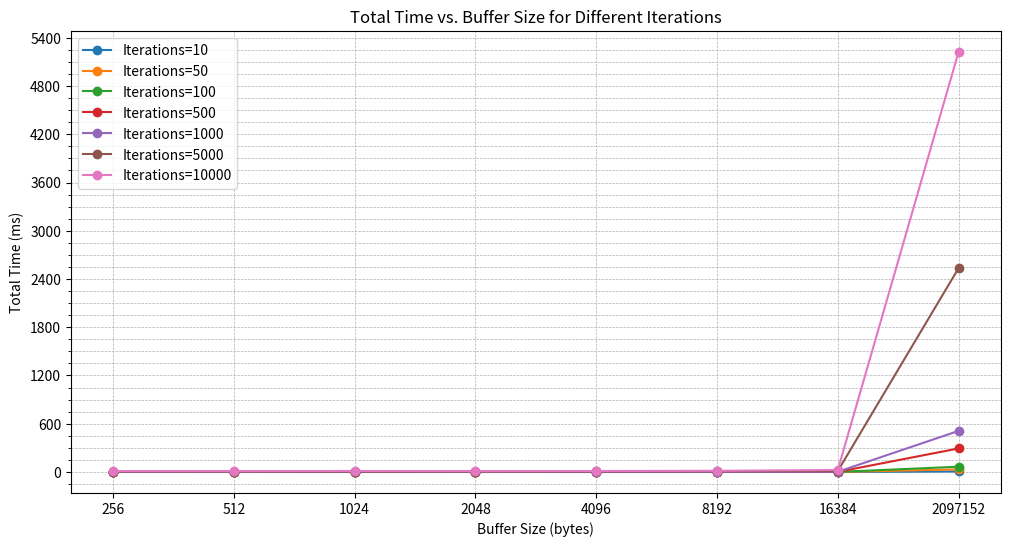
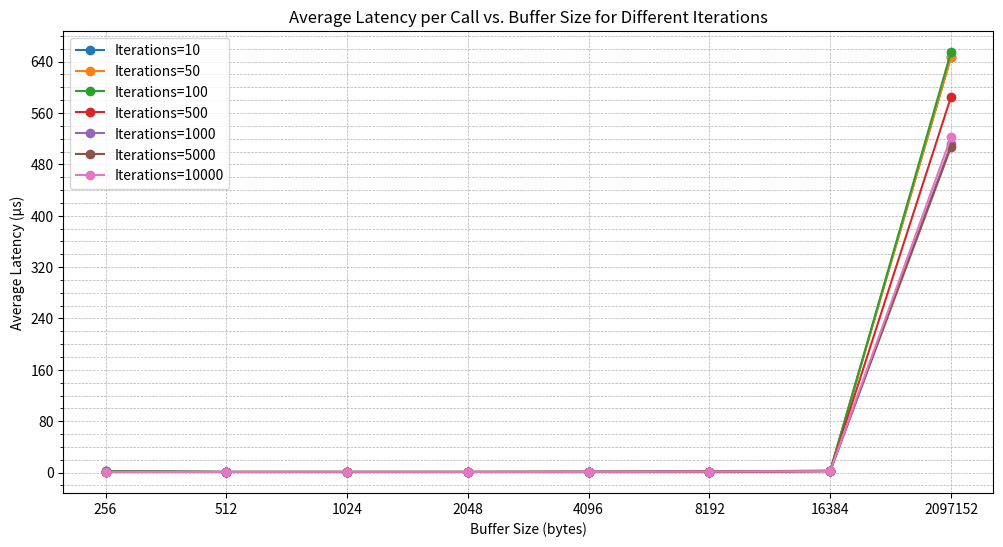

The script that saved these images, in order:
import matplotlib.pyplot as plt
import numpy as np
import matplotlib.ticker as ticker

# Benchmark data (modified as per OUTPUT_NODMESG.txt)
data = [
    {"buffer_size": 256, "iterations": 10, "total_time": 26181, "avg_latency": 2618.10},
    {"buffer_size": 256, "iterations": 50, "total_time": 58314, "avg_latency": 1166.28},
    {"buffer_size": 256, "iterations": 100, "total_time": 241097, "avg_latency": 2410.97},
    {"buffer_size": 256, "iterations": 500, "total_time": 576266, "avg_latency": 1152.53},
    {"buffer_size": 256, "iterations": 1000, "total_time": 1140540, "avg_latency": 1140.54},
    {"buffer_size": 256, "iterations": 5000, "total_time": 5663330, "avg_latency": 1132.67},
    {"buffer_size": 256, "iterations": 10000, "total_time": 10744844, "avg_latency": 1074.48},
    {"buffer_size": 512, "iterations": 10, "total_time": 11587, "avg_latency": 1158.70},
    {"buffer_size": 512, "iterations": 50, "total_time": 53148, "avg_latency": 1062.96},
    {"buffer_size": 512, "iterations": 100, "total_time": 104730, "avg_latency": 1047.30},
    {"buffer_size": 512, "iterations": 500, "total_time": 519217, "avg_latency": 1038.43},
    {"buffer_size": 512, "iterations": 1000, "total_time": 1050159, "avg_latency": 1050.16},
    {"buffer_size": 512, "iterations": 5000, "total_time": 5221508, "avg_latency": 1044.30},
    {"buffer_size": 512, "iterations": 10000, "total_time": 10369536, "avg_latency": 1036.95},
    {"buffer_size": 1024, "iterations": 10, "total_time": 11609, "avg_latency": 1160.90},
    {"buffer_size": 1024, "iterations": 50, "total_time": 53748, "avg_latency": 1074.96},
    {"buffer_size": 1024, "iterations": 100, "total_time": 106103, "avg_latency": 1061.03},
    {"buffer_size": 1024, "iterations": 500, "total_time": 527180, "avg_latency": 1054.36},
    {"buffer_size": 1024, "iterations": 1000, "total_time": 1061757, "avg_latency": 1061.76},
    {"buffer_size": 1024, "iterations": 5000, "total_time": 5265286, "avg_latency": 1053.06},
    {"buffer_size": 1024, "iterations": 10000, "total_time": 12157886, "avg_latency": 1215.79},
    {"buffer_size": 2048, "iterations": 10, "total_time": 11882, "avg_latency": 1188.20},
    {"buffer_size": 2048, "iterations": 50, "total_time": 53756, "avg_latency": 1075.12},
    {"buffer_size": 2048, "iterations": 100, "total_time": 106468, "avg_latency": 1064.68},
    {"buffer_size": 2048, "iterations": 500, "total_time": 528434, "avg_latency": 1056.87},
    {"buffer_size": 2048, "iterations": 1000, "total_time": 1053971, "avg_latency": 1053.97},
    {"buffer_size": 2048, "iterations": 5000, "total_time": 5268239, "avg_latency": 1053.65},
    {"buffer_size": 2048, "iterations": 10000, "total_time": 10550813, "avg_latency": 1055.08},
    {"buffer_size": 4096, "iterations": 10, "total_time": 13403, "avg_latency": 1340.30},
    {"buffer_size": 4096, "iterations": 50, "total_time": 60443, "avg_latency": 1208.86},
    {"buffer_size": 4096, "iterations": 100, "total_time": 119489, "avg_latency": 1194.89},
    {"buffer_size": 4096, "iterations": 500, "total_time": 592199, "avg_latency": 1184.40},
    {"buffer_size": 4096, "iterations": 1000, "total_time": 1202368, "avg_latency": 1202.37},
    {"buffer_size": 4096, "iterations": 5000, "total_time": 5940212, "avg_latency": 1188.04},
    {"buffer_size": 4096, "iterations": 10000, "total_time": 11864954, "avg_latency": 1186.50},
    {"buffer_size": 8192, "iterations": 10, "total_time": 16673, "avg_latency": 1667.30},
    {"buffer_size": 8192, "iterations": 50, "total_time": 73945, "avg_latency": 1478.90},
    {"buffer_size": 8192, "iterations": 100, "total_time": 146370, "avg_latency": 1463.70},
    {"buffer_size": 8192, "iterations": 500, "total_time": 725402, "avg_latency": 1450.80},
    {"buffer_size": 8192, "iterations": 1000, "total_time": 1450186, "avg_latency": 1450.19},
    {"buffer_size": 8192, "iterations": 5000, "total_time": 7287022, "avg_latency": 1457.40},
    {"buffer_size": 8192, "iterations": 10000, "total_time": 14495673, "avg_latency": 1449.57},
    {"buffer_size": 16384, "iterations": 10, "total_time": 32227, "avg_latency": 3222.70},
    {"buffer_size": 16384, "iterations": 50, "total_time": 133612, "avg_latency": 2672.24},
    {"buffer_size": 16384, "iterations": 100, "total_time": 244214, "avg_latency": 2442.14},
    {"buffer_size": 16384, "iterations": 500, "total_time": 1203000, "avg_latency": 2406.00},
    {"buffer_size": 16384, "iterations": 1000, "total_time": 2404327, "avg_latency": 2404.33},
    {"buffer_size": 16384, "iterations": 5000, "total_time": 11892815, "avg_latency": 2378.56},
    {"buffer_size": 16384, "iterations": 10000, "total_time": 24940175, "avg_latency": 2494.02},
    {"buffer_size": 2097152, "iterations": 10, "total_time": 6471968, "avg_latency": 647196.80},
    {"buffer_size": 2097152, "iterations": 50, "total_time": 32361627, "avg_latency": 647232.54},
    {"buffer_size": 2097152, "iterations": 100, "total_time": 65496447, "avg_latency": 654964.47},
    {"buffer_size": 2097152, "iterations": 500, "total_time": 292565775, "avg_latency": 585131.55},
    {"buffer_size": 2097152, "iterations": 1000, "total_time": 510974904, "avg_latency": 510974.90},
    {"buffer_size": 2097152, "iterations": 5000, "total_time": 2534647040, "avg_latency": 506929.41},
    {"buffer_size": 2097152, "iterations": 10000, "total_time": 5223332715, "avg_latency": 522333.27},
]

# Extract unique buffer sizes and iterations
buffer_sizes = sorted(list(set(d["buffer_size"] for d in data)))
iterations = sorted(list(set(d["iterations"] for d in data)))

# Create an index array for constant spacing
x_positions = np.arange(len(buffer_sizes))

# Organize data for plotting
total_time_data = {it: [] for it in iterations}
avg_latency_data = {it: [] for it in iterations}

for d in data:
    total_time_data[d["iterations"]].append(d["total_time"] / 1e6)  # Convert ns to ms
    avg_latency_data[d["iterations"]].append(d["avg_latency"] / 1e3)  # Convert ns to µs

# Plot 1: Total Time vs. Buffer Size for Different Iterations
plt.figure(figsize=(12, 6))
for it in iterations:
    plt.plot(x_positions, total_time_data[it], marker='o', label=f"Iterations={it}")

plt.title("Total Time vs. Buffer Size for Different Iterations")
plt.xlabel("Buffer Size (bytes)")
plt.ylabel("Total Time (ms)")
plt.xticks(x_positions, buffer_sizes)  # Replace x-axis ticks with buffer sizes

ax1 = plt.gca()
ax1.yaxis.set_major_locator(ticker.MaxNLocator(10))
ax1.yaxis.set_minor_locator(ticker.AutoMinorLocator())
plt.grid(True, which='both', linestyle='--', linewidth=0.5)
plt.legend()
plt.show()

# Plot 2: Average Latency per Call vs. Buffer Size for Different Iterations
plt.figure(figsize=(12, 6))
for it in iterations:
    plt.plot(x_positions, avg_latency_data[it], marker='o', label=f"Iterations={it}")

plt.title("Average Latency per Call vs. Buffer Size for Different Iterations")
plt.xlabel("Buffer Size (bytes)")
plt.ylabel("Average Latency (µs)")
plt.xticks(x_positions, buffer_sizes)  # Replace x-axis ticks with buffer sizes

ax2 = plt.gca()
ax2.yaxis.set_major_locator(ticker.MaxNLocator(10))
ax2.yaxis.set_minor_locator(ticker.AutoMinorLocator())
plt.grid(True, which='both', linestyle='--', linewidth=0.5)
plt.legend()
plt.show()